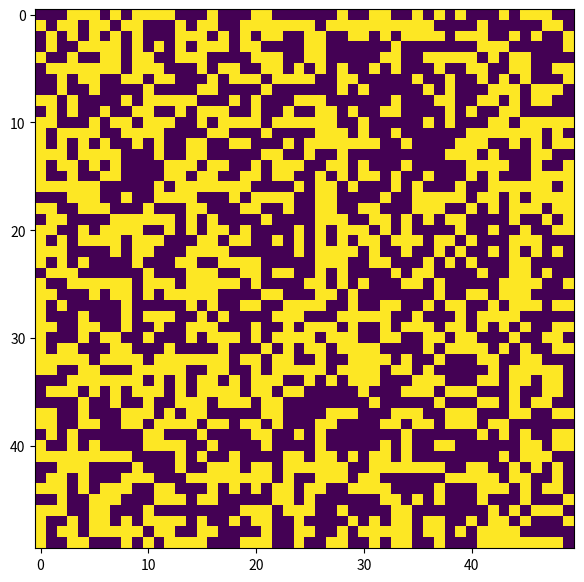

Recreate this plot in Python.
#open comment if you run in jupyter-notebook
#%matplotlib notebook

import numpy as np
import matplotlib.pyplot as plt
from matplotlib.animation import FuncAnimation

def create_universe(N=50, p=0.5):
    return np.random.choice([0, 1], size=(N, N), p=[1-p, p])

def animate(frame, universe, img):
    new_universe = np.zeros((N+2, N+2))
    new_universe[1:-1, 1:-1] = universe
    for i in range(1, N+1):
        for j in range(1, N+1):
            n = (new_universe[i+1][j] + new_universe[i-1][j]
                 + new_universe[i][j+1] + new_universe[i][j-1]
                 + new_universe[i+1][j+1] + new_universe[i-1][j-1]
                 + new_universe[i+1][j-1] + new_universe[i-1][j+1])
            if new_universe[i][j] == 0 and n == 3:
                universe[i-1][j-1] = 1
            elif new_universe[i][j] == 1 and (n < 2 or n > 3):
                universe[i-1][j-1] = 0
            else:
                universe[i-1][j-1] = new_universe[i][j]
    img.set_data(universe)
    return img

N = 50
universe = create_universe(N=N, p=0.5)
fig = plt.figure(figsize=(7, 7))
ax = plt.axes()
img = ax.imshow(universe, interpolation='nearest')
ani = FuncAnimation(fig, animate, fargs=(universe, img,),
                    frames=None, interval=500, save_count=50)

plt.show() 